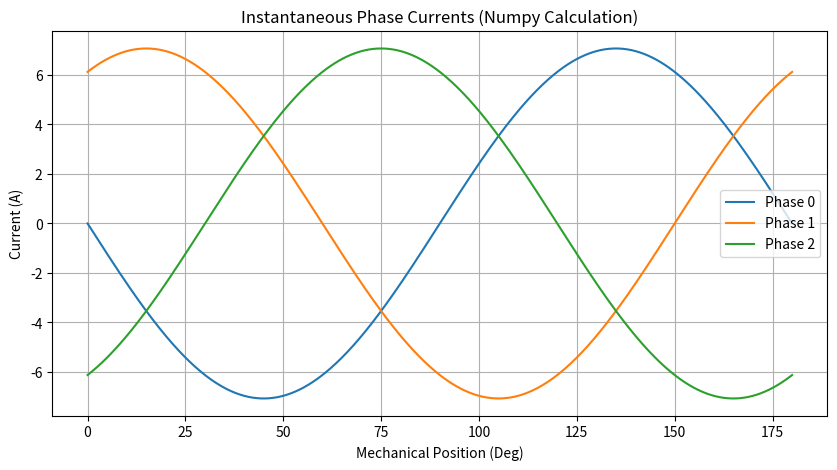

Recreate this plot in Python.
import math
import matplotlib.pyplot as plt
import numpy as np

pi = math.pi

class Drive:
    def __init__(self, motor):
        self.mechanical = motor.mechanical
        self.winding_data = motor.winding_data
        self.geometry_data = motor.geometry_data
        self.reluctance_network = motor.reluctance_network
        
        self.i_rms = 0.0
        self.phase_advanced = 0.0
        self.id = 0.0
        self.iq = 0.0

    @property
    def pole_pairs(self):
        """Số đôi cực từ (p)."""
        return self.geometry_data.rotor.pole_number / 2

    @property
    def phase_number(self):
        """Số pha của dây quấn."""
        return self.winding_data.phase

    @property
    def theta_e(self):
        """Góc điện tức thời dựa trên vị trí cơ học."""
        return self.mechanical.current_position * self.pole_pairs

    @property
    def current_function(self):
        """
        Trả về danh sách các chuỗi biểu thức dòng điện tường minh cho Maxwell 3D.
        Dạng: I_peak * sin(omega_e * Time + phi) A
        """
        functions = []
        i_peak = self.i_rms * math.sqrt(2)
        
        # Lấy tốc độ từ dự án semi_FEM (mặc định 3000 nếu chưa có)
        speed_rpm = getattr(self.mechanical, 'speed_rpm', 3000)
        # Tần số góc điện omega_e = (2*pi*n/60) * p
        omega_e = (speed_rpm * 2 * pi / 60) * self.pole_pairs
        
        # Góc tiến dòng (beta) quy đổi sang Radian
        beta_rad = math.radians(self.phase_advanced)
        
        for k in range(int(self.phase_number)):
            # Góc lệch pha hình học giữa các pha
            angle_shift = (2 * pi * k) / self.phase_number
            
            # Pha ban đầu tổng cộng (phi)
            # Cộng thêm pi/2 để đồng bộ logic id/iq (cos/sin) với hàm sin của Maxwell
            phi = beta_rad + angle_shift + (pi / 2)
            
            # Tạo chuỗi tường minh: Maxwell sẽ sử dụng biến nội tại 'Time'
            func_str = f"{round(i_peak, 4)} * sin({round(omega_e, 4)} * Time + {round(phi, 4)})A"
            functions.append(func_str)
            
        return functions

    def set_control(self, i_rms, phase_advanced):
        """Thiết lập thông số điều khiển dòng điện."""
        self.i_rms = i_rms
        self.phase_advanced = phase_advanced
        
        i_peak = i_rms * math.sqrt(2)
        beta_rad = math.radians(phase_advanced)
        
        # Phân rã thành phần dòng điện d-q
        self.id = -i_peak * math.sin(beta_rad)
        self.iq = i_peak * math.cos(beta_rad)

    def calculate_n_phase_currents(self):
        """Tính toán giá trị dòng điện tức thời phục vụ Reluctance Network."""
        theta_e = self.theta_e
        
        i_alpha = self.id * math.cos(theta_e) - self.iq * math.sin(theta_e)
        i_beta  = self.id * math.sin(theta_e) + self.iq * math.cos(theta_e)
        
        current_phases = []
        for k in range(int(self.phase_number)):
            angle_shift = (2 * pi * k) / self.phase_number
            i_k = i_alpha * math.cos(angle_shift) + i_beta * math.sin(angle_shift)
            current_phases.append(i_k)
            
        return np.array(current_phases)

    def apply_winding_excitation(self):
        """Cập nhật dòng điện vào mạng điện trở từ (MBGRN)."""
        currents = self.calculate_n_phase_currents()
        print(currents)
        reluctance_network = self.reluctance_network
        if reluctance_network is not None:
            reluctance_network.update_reluctance_network(winding_current = currents, update_for_winding_current = True)

# --- Phần chạy thử nghiệm và In kết quả ---
if __name__ == "__main__":
    class Mock: pass

    # Giả lập dữ liệu motor từ semi_FEM
    motor = Mock()
    motor.mechanical = Mock()
    motor.mechanical.current_position = 0.0
    motor.mechanical.speed_rpm = 3000
    
    motor.winding_data = Mock()
    motor.winding_data.phase = 3
    
    motor.geometry_data = Mock()
    motor.geometry_data.rotor = Mock()
    motor.geometry_data.rotor.pole_number = 4 
    
    motor.reluctance_network = Mock()
    motor.reluctance_network.update_reluctance_network = lambda winding_current: None
    
    # Khởi tạo Drive
    drive = Drive(motor)
    drive.set_control(i_rms=5, phase_advanced= 0 ) # 5A RMS, góc tiến 15 độ
    
    # In kết quả tường minh dành cho Maxwell 3D
    print("--- Maxwell 3D Explicit Current Functions ---")
    for i, func in enumerate(drive.current_function):
        print(f"Phase {i}: {func}")
    print("---------------------------------------------\n")

    # Vẽ đồ thị kiểm tra dạng sóng tức thời
    positions = np.linspace(0, 2 * pi / drive.pole_pairs, 500)
    currents_history = []
    for pos in positions:
        motor.mechanical.current_position = pos
        currents_history.append(drive.calculate_n_phase_currents())
    
    plt.figure(figsize=(10, 5))
    plt.plot(np.degrees(positions), currents_history)
    plt.title("Instantaneous Phase Currents (Numpy Calculation)")
    plt.xlabel("Mechanical Position (Deg)")
    plt.ylabel("Current (A)")
    plt.grid(True)
    plt.legend([f"Phase {k}" for k in range(int(drive.phase_number))])
    plt.show()
